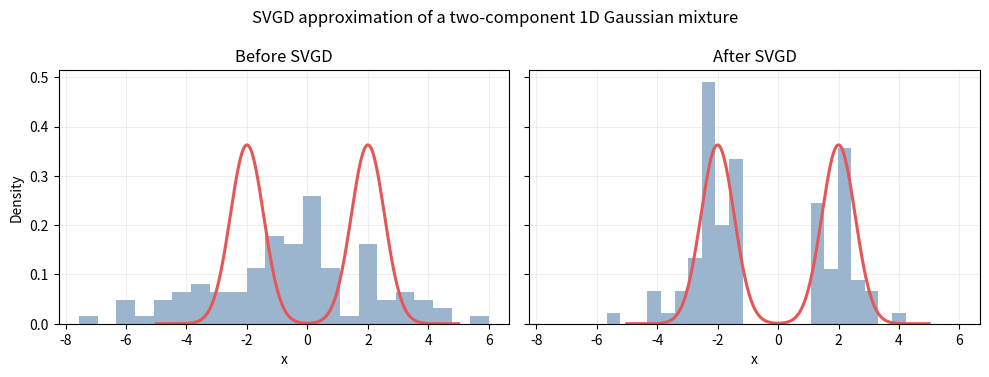

Write Python code to recreate this figure. (Note: this script raises an exception after producing the figure.)
"""Small, reproducible SVGD test on a one-dimensional Gaussian mixture."""

from pathlib import Path

import matplotlib

matplotlib.use("Agg")
import matplotlib.pyplot as plt
import numpy as np


SEED = 7
N_PARTICLES = 100
N_STEPS = 1_200
STEP_SIZE = 0.03
MEANS = np.array([-2.0, 2.0])
STD = 0.55


def component_densities(x: np.ndarray) -> np.ndarray:
    """Return the two component densities at each x."""
    z = (x[..., None] - MEANS) / STD
    return np.exp(-0.5 * z**2) / (np.sqrt(2.0 * np.pi) * STD)


def target_density(x: np.ndarray) -> np.ndarray:
    return 0.5 * component_densities(x).sum(axis=-1)


def score(x: np.ndarray) -> np.ndarray:
    """Compute d/dx log p(x) for the Gaussian mixture."""
    densities = component_densities(x)
    responsibilities = densities / densities.sum(axis=-1, keepdims=True)
    component_scores = (MEANS - x[..., None]) / STD**2
    return (responsibilities * component_scores).sum(axis=-1)


def svgd_direction(particles: np.ndarray) -> np.ndarray:
    """Compute the SVGD direction using an RBF kernel."""
    differences = particles[:, None] - particles[None, :]
    squared_distances = differences**2
    nonzero = squared_distances[squared_distances > 0]
    median_squared_distance = np.median(nonzero) if nonzero.size else 1.0
    bandwidth = max(median_squared_distance / np.log(N_PARTICLES + 1.0), 1e-3)

    kernel = np.exp(-squared_distances / bandwidth)
    attraction = kernel.T @ score(particles)
    repulsion = (-2.0 / bandwidth * differences * kernel).sum(axis=0)
    return (attraction + repulsion) / N_PARTICLES


def main() -> None:
    rng = np.random.default_rng(SEED)
    particles = rng.normal(loc=0.0, scale=3.0, size=N_PARTICLES)
    initial_particles = particles.copy()

    # AdaGrad scaling makes the small experiment less sensitive to step size.
    accumulated_squared_gradient = np.zeros_like(particles)
    for _ in range(N_STEPS):
        direction = svgd_direction(particles)
        accumulated_squared_gradient += direction**2
        particles += STEP_SIZE * direction / (
            1e-6 + np.sqrt(accumulated_squared_gradient)
        )

    x_grid = np.linspace(-5.0, 5.0, 1_000)
    fig, axes = plt.subplots(1, 2, figsize=(10, 3.8), sharex=True, sharey=True)
    for axis, values, title in (
        (axes[0], initial_particles, "Before SVGD"),
        (axes[1], particles, "After SVGD"),
    ):
        axis.hist(values, bins=22, density=True, alpha=0.55, color="#4C78A8")
        axis.plot(x_grid, target_density(x_grid), color="#E45756", linewidth=2.2)
        axis.set_title(title)
        axis.set_xlabel("x")
        axis.grid(alpha=0.2)
    axes[0].set_ylabel("Density")
    fig.suptitle("SVGD approximation of a two-component 1D Gaussian mixture")
    fig.tight_layout()

    output_dir = Path(__file__).resolve().parent / "results"
    output_dir.mkdir(parents=True, exist_ok=True)
    figure_path = output_dir / "svgd_gmm_1d.png"
    fig.savefig(figure_path, dpi=180, bbox_inches="tight")

    initial_mean_log_density = np.log(target_density(initial_particles) + 1e-12).mean()
    final_mean_log_density = np.log(target_density(particles) + 1e-12).mean()
    left_fraction = np.mean(particles < 0.0)

    print(f"Initial mean log target density: {initial_mean_log_density:.3f}")
    print(f"Final mean log target density:   {final_mean_log_density:.3f}")
    print(f"Final fraction in left mode:     {left_fraction:.2f}")
    print(f"Final fraction in right mode:    {1.0 - left_fraction:.2f}")
    print(f"Figure saved to: {figure_path}")


if __name__ == "__main__":
    main()
